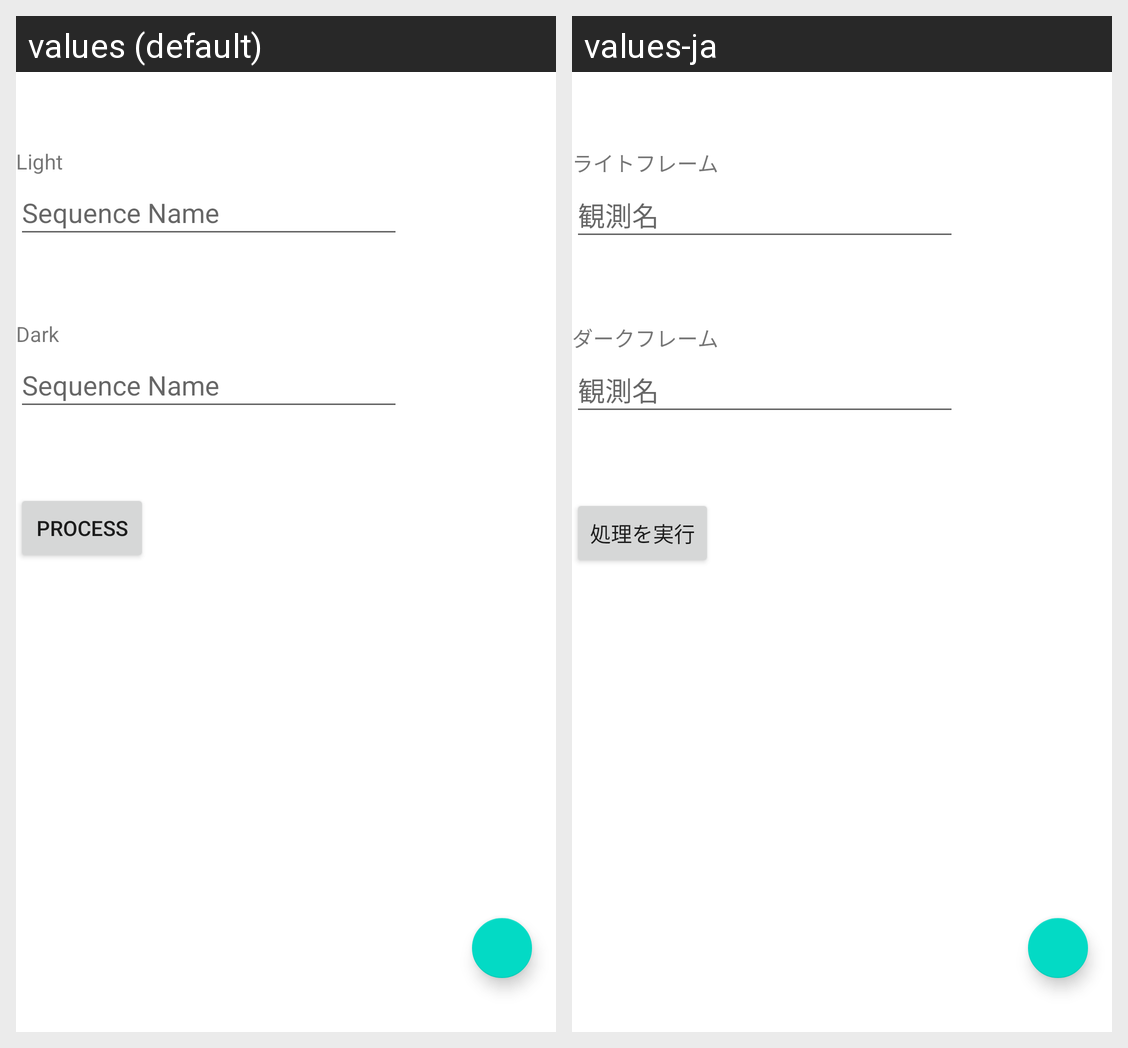

Locale-by-locale string values for the Android screen shown in this grid:
Android screen res/layout/activity_dark.xml rendered under 2 locales, left to right: values (default), values-ja. Device: Nexus 5 (rendered at 1080×1920; each locale shown at half size, 540×960, under a caption strip naming it); theme Theme.SSA.
Strings drawn on this screen, with the default value and each locale's value (text and hints the layout hard-codes, and strings that could not be matched under every locale, appear in the picture but are not listed):

label_light
  values: Light
  values-ja: ライトフレーム

hint_sequence_name
  values: Sequence Name
  values-ja: 観測名

label_dark
  values: Dark
  values-ja: ダークフレーム

process
  values: process
  values-ja: 処理を実行
